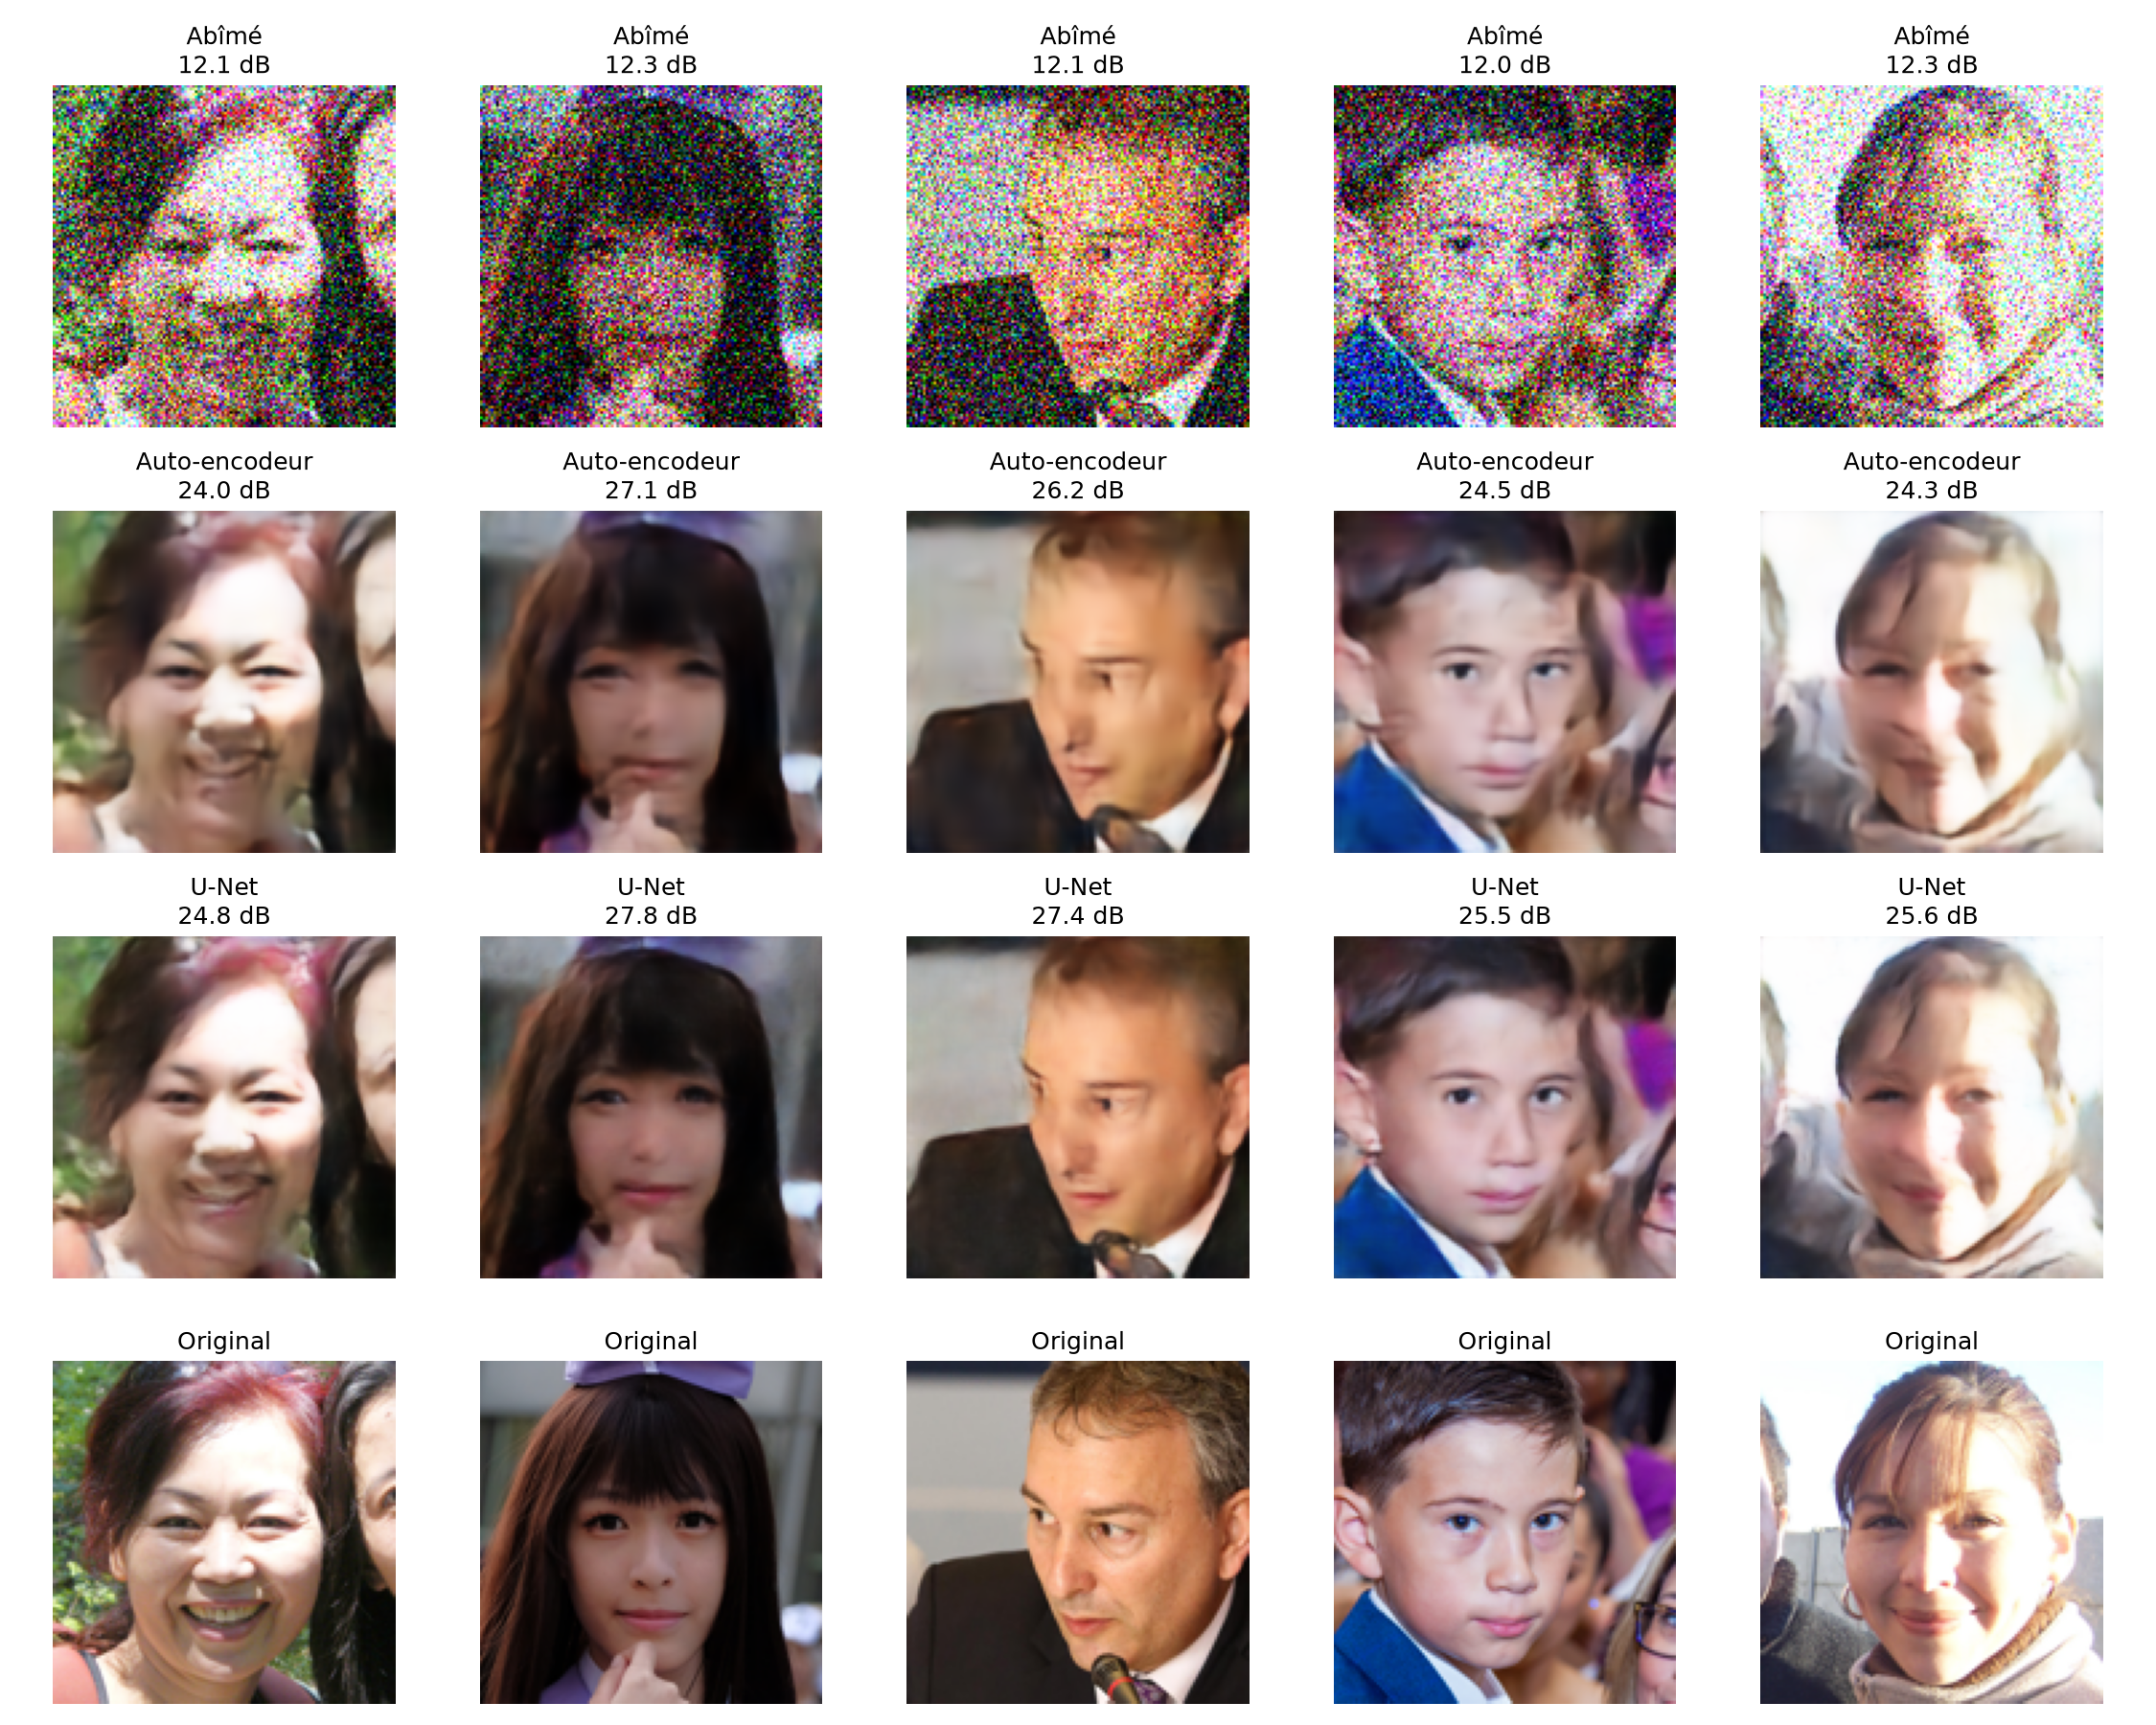

Source code (Python):
# match.py : le grand match entre l'auto-encodeur et le U-Net

import math
import random
import torch
import torch.nn.functional as F
import matplotlib.pyplot as plt

from donnees import creer_chargeurs
from modele import AutoEncodeur, UNet


def note(erreur):
    """Transforme une erreur en note de qualité (PSNR, en dB)."""
    return 10 * math.log10(1 / erreur)


def charger(Modele, fichier, appareil):
    """Crée un cerveau vide, puis y recharge les réglages appris."""
    modele = Modele().to(appareil)
    modele.load_state_dict(torch.load(fichier, map_location=appareil))
    modele.eval()
    return modele


if __name__ == "__main__":
    appareil = "cuda" if torch.cuda.is_available() else "cpu"

    # Les deux champions
    champions = {
        "Auto-encodeur": charger(AutoEncodeur, "debruiteur.pth", appareil),
        "U-Net": charger(UNet, "debruiteur_unet.pth", appareil),
    }

    _, chargeur_controle = creer_chargeurs()

    # ---------- 1. Les notes moyennes sur les 14 000 visages de contrôle ----------
    print("Calcul des notes sur les visages de contrôle, patiente un peu...")
    total_abimees = 0.0
    totaux = {nom: 0.0 for nom in champions}

    with torch.no_grad():
        for abimes, propres in chargeur_controle:
            abimes = abimes.to(appareil)
            propres = propres.to(appareil)
            total_abimees += F.mse_loss(abimes, propres).item()
            # les deux modèles reçoivent EXACTEMENT les mêmes images abîmées
            for nom, modele in champions.items():
                totaux[nom] += F.mse_loss(modele(abimes), propres).item()

    nb_lots = len(chargeur_controle)
    print("\n========== RÉSULTATS DU MATCH ==========")
    print(f"Image abîmée    : {note(total_abimees / nb_lots):.2f} dB")
    for nom in champions:
        print(f"{nom:<15} : {note(totaux[nom] / nb_lots):.2f} dB")
    print("========================================")

    # ---------- 2. Le match en images ----------
    visages = chargeur_controle.dataset
    choix = random.sample(range(len(visages)), 5)

    fig, cases = plt.subplots(4, 5, figsize=(15, 12))
    for colonne, i in enumerate(choix):
        abime, propre = visages[i]
        lignes = [(abime, f"Abîmé\n{note(F.mse_loss(abime, propre).item()):.1f} dB")]

        with torch.no_grad():
            for nom, modele in champions.items():
                repare = modele(abime.unsqueeze(0).to(appareil)).squeeze(0).cpu()
                lignes.append((repare, f"{nom}\n{note(F.mse_loss(repare, propre).item()):.1f} dB"))

        lignes.append((propre, "Original"))

        for ligne, (image, titre) in enumerate(lignes):
            cases[ligne, colonne].imshow(image.permute(1, 2, 0))
            cases[ligne, colonne].set_title(titre)
            cases[ligne, colonne].axis("off")

    plt.tight_layout()
    plt.savefig("match.png", dpi=150)
    plt.show()
    
